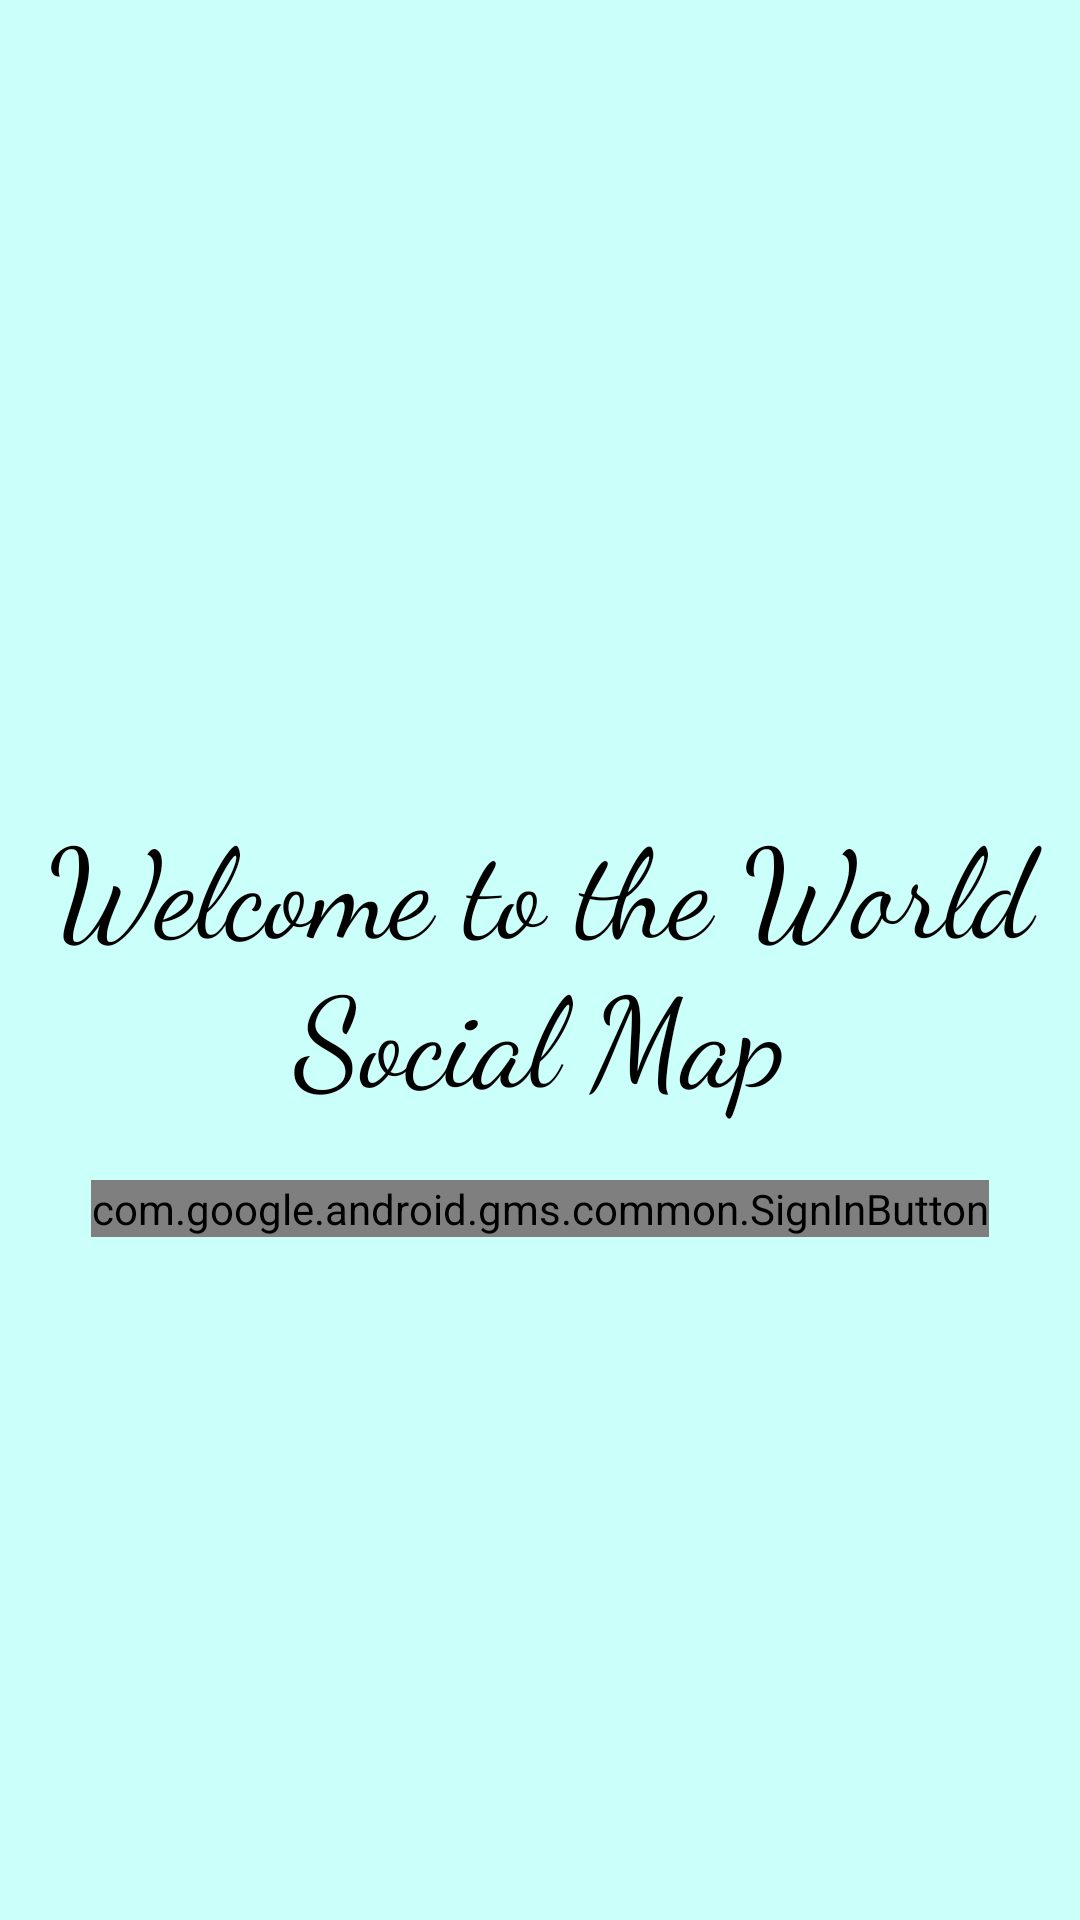

Android layout source for this screen:
<!-- AndroidManifest.xml: application theme AppTheme -->
<!-- res/layout/activity_authorization.xml -->
<?xml version="1.0" encoding="utf-8"?>
<RelativeLayout xmlns:android="http://schemas.android.com/apk/res/android"
    xmlns:app="http://schemas.android.com/apk/res-auto"
    xmlns:tools="http://schemas.android.com/tools"
    android:layout_width="match_parent"
    android:layout_height="match_parent"
    android:background="@color/mint"
    tools:context="com.map.social.mariia.worldsocialmap.AuthorizationActivity">

    <TextView
        android:layout_width="match_parent"
        android:layout_height="wrap_content"
        android:gravity="center"
        android:fontFamily="cursive"
        android:textSize="20pt"
        android:layout_centerVertical="true"
        android:textColor="@color/colorPrimaryDark"
        android:id="@+id/welcome_text"
        android:text="@string/login"
        />

    <com.google.android.gms.common.SignInButton
        android:id="@+id/sign_in_button"
        android:layout_centerHorizontal="true"
        android:layout_below="@id/welcome_text"
        android:layout_margin="20dp"
        android:layout_width="wrap_content"
        android:layout_height="wrap_content"
        />

</RelativeLayout>
<!-- resources referenced by this layout -->
<resources>
  <color name="colorPrimaryDark">#000000</color>
  <color name="mint"> #CBFFFA</color>
  <string name="login">Welcome to the World Social Map</string>
  <style name="AppTheme" parent="Theme.AppCompat.Light.NoActionBar">
          
          <item name="colorPrimary">@color/colorPrimary</item>
          <item name="colorPrimaryDark">@color/colorPrimaryDark</item>
          <item name="colorAccent">@color/colorAccent</item>
      </style>
  <color name="colorPrimary">#3F51B5</color>
  <color name="colorAccent">#FF4081</color>
</resources>
